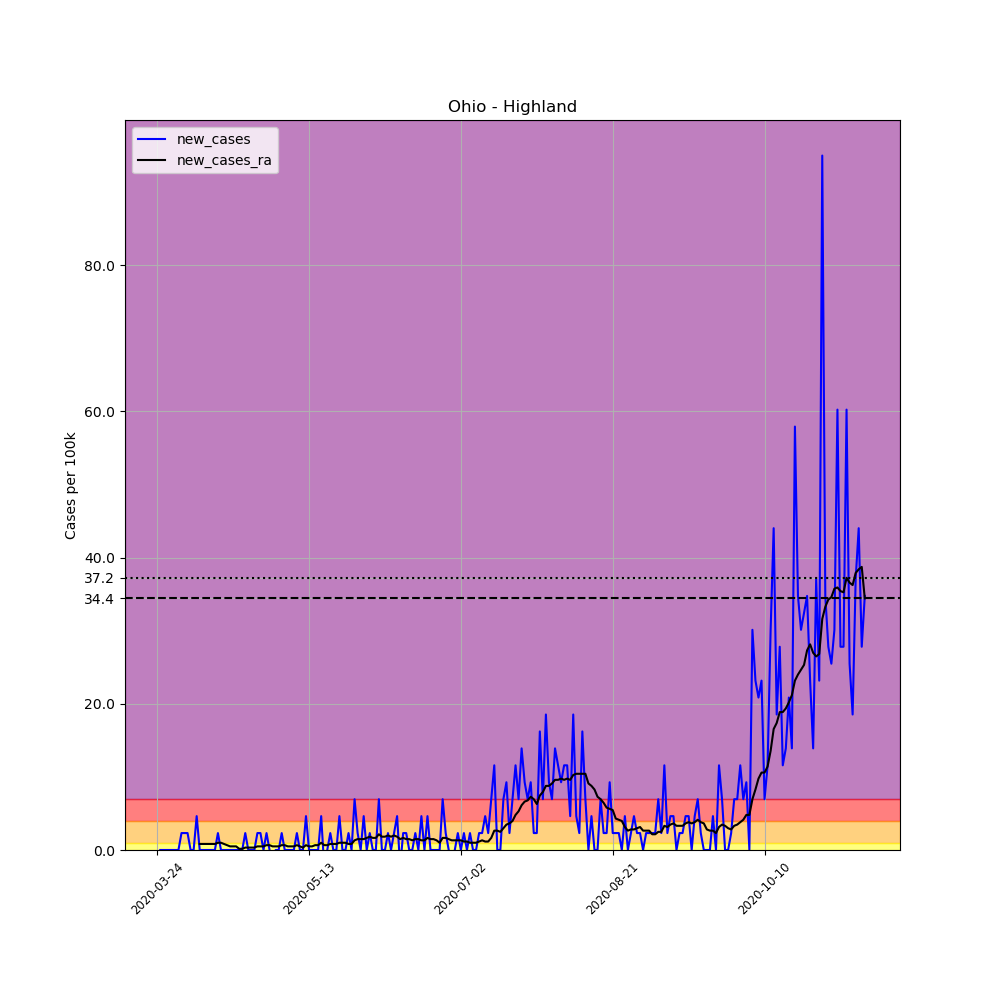

Values plotted in this chart, from the file beside it:
, date, county, state, fips, cases, deaths, COUNTY, STNAME, CTYNAME, POPESTIMATE2019, per_100k, new_cases, new_cases_ra
311409, 2020-03-24, Highland, Ohio, 39071, 1, 0, 71, Ohio, Highland, 43161, 2.317, , 
311410, 2020-03-25, Highland, Ohio, 39071, 1, 0, 71, Ohio, Highland, 43161, 2.317, 0.0, 
311411, 2020-03-26, Highland, Ohio, 39071, 1, 0, 71, Ohio, Highland, 43161, 2.317, 0.0, 
311412, 2020-03-27, Highland, Ohio, 39071, 1, 0, 71, Ohio, Highland, 43161, 2.317, 0.0, 
311413, 2020-03-28, Highland, Ohio, 39071, 1, 0, 71, Ohio, Highland, 43161, 2.317, 0.0, 
311414, 2020-03-29, Highland, Ohio, 39071, 1, 0, 71, Ohio, Highland, 43161, 2.317, 0.0, 
311415, 2020-03-30, Highland, Ohio, 39071, 1, 0, 71, Ohio, Highland, 43161, 2.317, 0.0, 
311416, 2020-03-31, Highland, Ohio, 39071, 1, 0, 71, Ohio, Highland, 43161, 2.317, 0.0, 
311417, 2020-04-01, Highland, Ohio, 39071, 2, 0, 71, Ohio, Highland, 43161, 4.634, 2.317, 
311418, 2020-04-02, Highland, Ohio, 39071, 3, 0, 71, Ohio, Highland, 43161, 6.951, 2.317, 
311419, 2020-04-03, Highland, Ohio, 39071, 4, 0, 71, Ohio, Highland, 43161, 9.268, 2.317, 
311420, 2020-04-04, Highland, Ohio, 39071, 4, 0, 71, Ohio, Highland, 43161, 9.268, 0.0, 
311421, 2020-04-05, Highland, Ohio, 39071, 4, 0, 71, Ohio, Highland, 43161, 9.268, 0.0, 
311422, 2020-04-06, Highland, Ohio, 39071, 6, 0, 71, Ohio, Highland, 43161, 13.9, 4.634, 
311423, 2020-04-07, Highland, Ohio, 39071, 6, 0, 71, Ohio, Highland, 43161, 13.9, 0.0, 0.8275
311424, 2020-04-08, Highland, Ohio, 39071, 6, 0, 71, Ohio, Highland, 43161, 13.9, 0.0, 0.8275
311425, 2020-04-09, Highland, Ohio, 39071, 6, 0, 71, Ohio, Highland, 43161, 13.9, 0.0, 0.8275
311426, 2020-04-10, Highland, Ohio, 39071, 6, 0, 71, Ohio, Highland, 43161, 13.9, 0.0, 0.8275
311427, 2020-04-11, Highland, Ohio, 39071, 6, 0, 71, Ohio, Highland, 43161, 13.9, 0.0, 0.8275
311428, 2020-04-12, Highland, Ohio, 39071, 6, 0, 71, Ohio, Highland, 43161, 13.9, 0.0, 0.8275
311429, 2020-04-13, Highland, Ohio, 39071, 7, 0, 71, Ohio, Highland, 43161, 16.22, 2.317, 0.993
311430, 2020-04-14, Highland, Ohio, 39071, 7, 0, 71, Ohio, Highland, 43161, 16.22, 0.0, 0.993
311431, 2020-04-15, Highland, Ohio, 39071, 7, 0, 71, Ohio, Highland, 43161, 16.22, 0.0, 0.8275
311432, 2020-04-16, Highland, Ohio, 39071, 7, 0, 71, Ohio, Highland, 43161, 16.22, 0.0, 0.662
311433, 2020-04-17, Highland, Ohio, 39071, 7, 0, 71, Ohio, Highland, 43161, 16.22, 0.0, 0.4965
311434, 2020-04-18, Highland, Ohio, 39071, 7, 0, 71, Ohio, Highland, 43161, 16.22, 0.0, 0.4965
311435, 2020-04-19, Highland, Ohio, 39071, 7, 0, 71, Ohio, Highland, 43161, 16.22, 0.0, 0.4965
311436, 2020-04-20, Highland, Ohio, 39071, 7, 0, 71, Ohio, Highland, 43161, 16.22, 0.0, 0.1655
311437, 2020-04-21, Highland, Ohio, 39071, 7, 0, 71, Ohio, Highland, 43161, 16.22, 0.0, 0.1655
311438, 2020-04-22, Highland, Ohio, 39071, 8, 0, 71, Ohio, Highland, 43161, 18.54, 2.317, 0.331
311439, 2020-04-23, Highland, Ohio, 39071, 8, 0, 71, Ohio, Highland, 43161, 18.54, 0.0, 0.331
311440, 2020-04-24, Highland, Ohio, 39071, 8, 0, 71, Ohio, Highland, 43161, 18.54, 0.0, 0.331
311441, 2020-04-25, Highland, Ohio, 39071, 8, 0, 71, Ohio, Highland, 43161, 18.54, 0.0, 0.331
311442, 2020-04-26, Highland, Ohio, 39071, 9, 0, 71, Ohio, Highland, 43161, 20.85, 2.317, 0.4965
311443, 2020-04-27, Highland, Ohio, 39071, 10, 0, 71, Ohio, Highland, 43161, 23.17, 2.317, 0.4965
311444, 2020-04-28, Highland, Ohio, 39071, 10, 0, 71, Ohio, Highland, 43161, 23.17, 0.0, 0.4965
311445, 2020-04-29, Highland, Ohio, 39071, 11, 1, 71, Ohio, Highland, 43161, 25.49, 2.317, 0.662
311446, 2020-04-30, Highland, Ohio, 39071, 11, 0, 71, Ohio, Highland, 43161, 25.49, 0.0, 0.662
311447, 2020-05-01, Highland, Ohio, 39071, 10, 0, 71, Ohio, Highland, 43161, 23.17, -2.317, 0.4965
311448, 2020-05-02, Highland, Ohio, 39071, 10, 0, 71, Ohio, Highland, 43161, 23.17, 0.0, 0.4965
311449, 2020-05-03, Highland, Ohio, 39071, 10, 0, 71, Ohio, Highland, 43161, 23.17, 0.0, 0.4965
311450, 2020-05-04, Highland, Ohio, 39071, 11, 0, 71, Ohio, Highland, 43161, 25.49, 2.317, 0.662
311451, 2020-05-05, Highland, Ohio, 39071, 11, 1, 71, Ohio, Highland, 43161, 25.49, 0.0, 0.662
311452, 2020-05-06, Highland, Ohio, 39071, 11, 1, 71, Ohio, Highland, 43161, 25.49, 0.0, 0.4965
311453, 2020-05-07, Highland, Ohio, 39071, 11, 1, 71, Ohio, Highland, 43161, 25.49, 0.0, 0.4965
311454, 2020-05-08, Highland, Ohio, 39071, 11, 1, 71, Ohio, Highland, 43161, 25.49, 0.0, 0.4965
311455, 2020-05-09, Highland, Ohio, 39071, 12, 1, 71, Ohio, Highland, 43161, 27.8, 2.317, 0.662
311456, 2020-05-10, Highland, Ohio, 39071, 12, 1, 71, Ohio, Highland, 43161, 27.8, 0.0, 0.4965
311457, 2020-05-11, Highland, Ohio, 39071, 12, 1, 71, Ohio, Highland, 43161, 27.8, 0.0, 0.331
311458, 2020-05-12, Highland, Ohio, 39071, 14, 1, 71, Ohio, Highland, 43161, 32.44, 4.634, 0.662
311459, 2020-05-13, Highland, Ohio, 39071, 14, 1, 71, Ohio, Highland, 43161, 32.44, 0.0, 0.4965
311460, 2020-05-14, Highland, Ohio, 39071, 14, 1, 71, Ohio, Highland, 43161, 32.44, 0.0, 0.4965
311461, 2020-05-15, Highland, Ohio, 39071, 14, 1, 71, Ohio, Highland, 43161, 32.44, 0.0, 0.662
311462, 2020-05-16, Highland, Ohio, 39071, 14, 1, 71, Ohio, Highland, 43161, 32.44, 0.0, 0.662
311463, 2020-05-17, Highland, Ohio, 39071, 16, 1, 71, Ohio, Highland, 43161, 37.07, 4.634, 0.993
311464, 2020-05-18, Highland, Ohio, 39071, 15, 1, 71, Ohio, Highland, 43161, 34.75, -2.317, 0.662
311465, 2020-05-19, Highland, Ohio, 39071, 15, 1, 71, Ohio, Highland, 43161, 34.75, 0.0, 0.662
311466, 2020-05-20, Highland, Ohio, 39071, 16, 1, 71, Ohio, Highland, 43161, 37.07, 2.317, 0.8275
311467, 2020-05-21, Highland, Ohio, 39071, 16, 1, 71, Ohio, Highland, 43161, 37.07, 0.0, 0.8275
311468, 2020-05-22, Highland, Ohio, 39071, 16, 1, 71, Ohio, Highland, 43161, 37.07, 0.0, 0.8275
... 174 more rows
